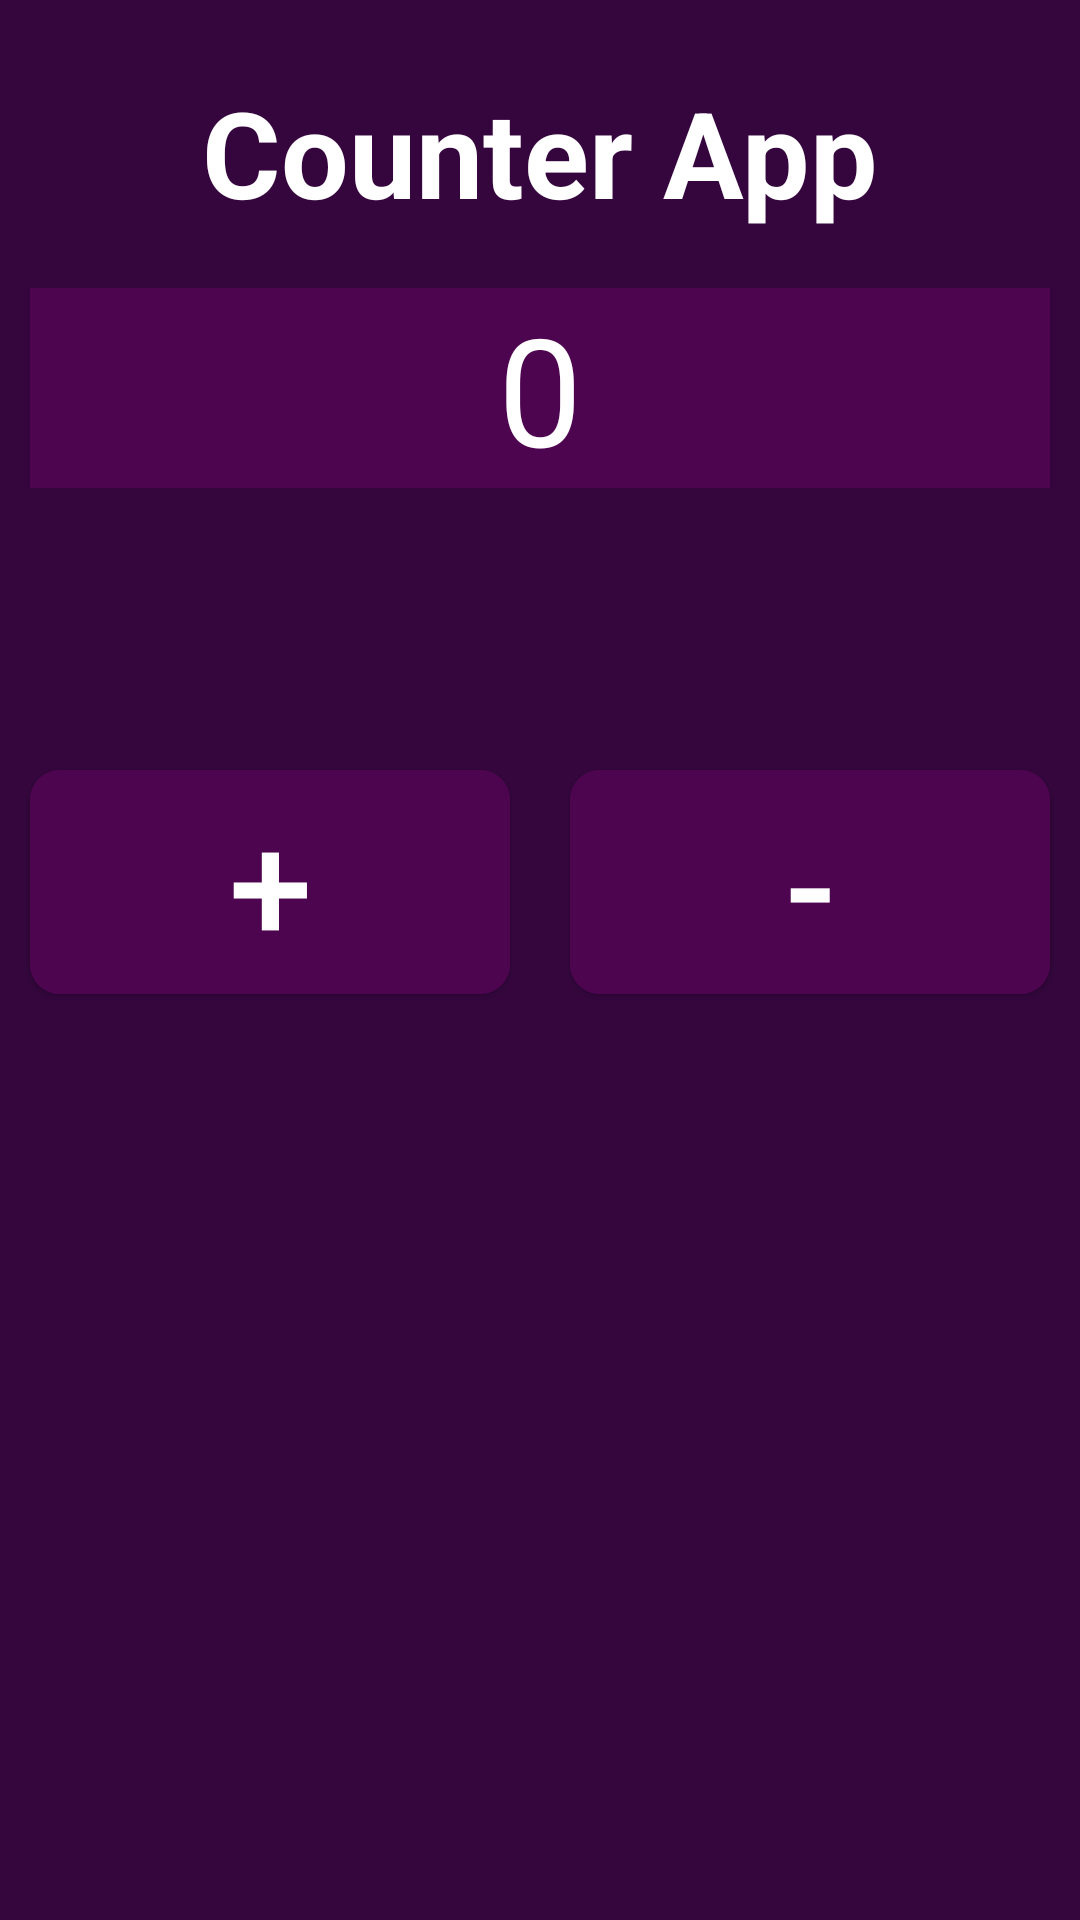

This screen was rendered from an Android layout file. Write that file and the resources it references.
<!-- AndroidManifest.xml: application theme Theme.StateFlowCounterApp -->
<!-- res/layout/fragment_first.xml -->
<?xml version="1.0" encoding="utf-8"?>
<androidx.constraintlayout.widget.ConstraintLayout xmlns:android="http://schemas.android.com/apk/res/android"
    xmlns:app="http://schemas.android.com/apk/res-auto"
    xmlns:tools="http://schemas.android.com/tools"
    android:layout_width="match_parent"
    android:layout_height="match_parent"
    android:background="#35063e"
    tools:context=".MainActivity">


    <com.google.android.material.textview.MaterialTextView
        android:id="@+id/tvmaterial"
        android:layout_width="match_parent"
        android:layout_height="wrap_content"
        android:layout_marginTop="24dp"
        android:gravity="center"
        android:text="Counter App"
        android:textAppearance="@style/TextAppearance.AppCompat.Large"
        android:textColor="#fff"
        android:textSize="40dp"
        android:textStyle="bold"
        app:layout_constraintEnd_toEndOf="parent"
        app:layout_constraintHorizontal_bias="0.0"
        app:layout_constraintStart_toStartOf="parent"
        app:layout_constraintTop_toTopOf="parent" />

    <com.google.android.material.textview.MaterialTextView
        android:id="@+id/tvResult"
        android:layout_width="match_parent"
        android:layout_height="wrap_content"
        android:layout_marginTop="96dp"
        android:layout_marginHorizontal="10dp"
        android:background="#4e0550"
        android:gravity="center"
        android:text="0"
        android:textAppearance="@style/TextAppearance.AppCompat.Large"
        android:textColor="#fff"
        android:textSize="50dp"
        app:layout_constraintEnd_toEndOf="parent"
        app:layout_constraintHorizontal_bias="0.0"
        app:layout_constraintStart_toStartOf="parent"
        app:layout_constraintTop_toTopOf="parent" />

    <com.google.android.material.button.MaterialButton
        android:id="@+id/btnInc"
        android:layout_width="0dp"
        android:layout_height="wrap_content"
        android:layout_marginHorizontal="10dp"
        android:layout_marginTop="88dp"
        android:backgroundTint="#4e0550"
        android:text="+"
        android:textSize="50dp"
        app:cornerRadius="10dp"
        app:layout_constraintEnd_toStartOf="@+id/guideline9"
        app:layout_constraintStart_toStartOf="parent"
        app:layout_constraintTop_toBottomOf="@+id/tvResult" />

    <com.google.android.material.button.MaterialButton
        android:id="@+id/btnDec"
        android:layout_width="0dp"
        android:layout_height="wrap_content"
        android:layout_marginHorizontal="10dp"
        android:layout_marginTop="88dp"
        android:backgroundTint="#4e0550"
        android:text="-"
        android:textSize="50dp"
        app:cornerRadius="10dp"
        app:layout_constraintEnd_toEndOf="parent"
        app:layout_constraintStart_toStartOf="@+id/guideline9"
        app:layout_constraintTop_toBottomOf="@+id/tvResult" />

    <androidx.constraintlayout.widget.Guideline
        android:id="@+id/guideline9"
        android:layout_width="wrap_content"
        android:layout_height="wrap_content"
        android:orientation="vertical"
        app:layout_constraintGuide_percent="0.5" />


</androidx.constraintlayout.widget.ConstraintLayout>
<!-- resources referenced by this layout -->
<resources>
  <style name="Theme.StateFlowCounterApp" parent="Theme.MaterialComponents.DayNight.DarkActionBar">
          
          <item name="colorPrimary">@color/purple_500</item>
          <item name="colorPrimaryVariant">@color/purple_700</item>
          <item name="colorOnPrimary">@color/white</item>
          
          <item name="colorSecondary">@color/teal_200</item>
          <item name="colorSecondaryVariant">@color/teal_700</item>
          <item name="colorOnSecondary">@color/black</item>
          
          <item name="android:statusBarColor" tools:targetApi="l">?attr/colorPrimaryVariant</item>
          
      </style>
  <!-- not gathered from this repository: default colours our renderer supplied (Android Studio template values) -->
  <color name="purple_500">#FF6200EE</color>
  <color name="purple_700">#FF3700B3</color>
  <color name="teal_200">#FF03DAC5</color>
  <color name="teal_700">#FF018786</color>
  <color name="black">#FF000000</color>
  <color name="white">#FFFFFFFF</color>
</resources>
